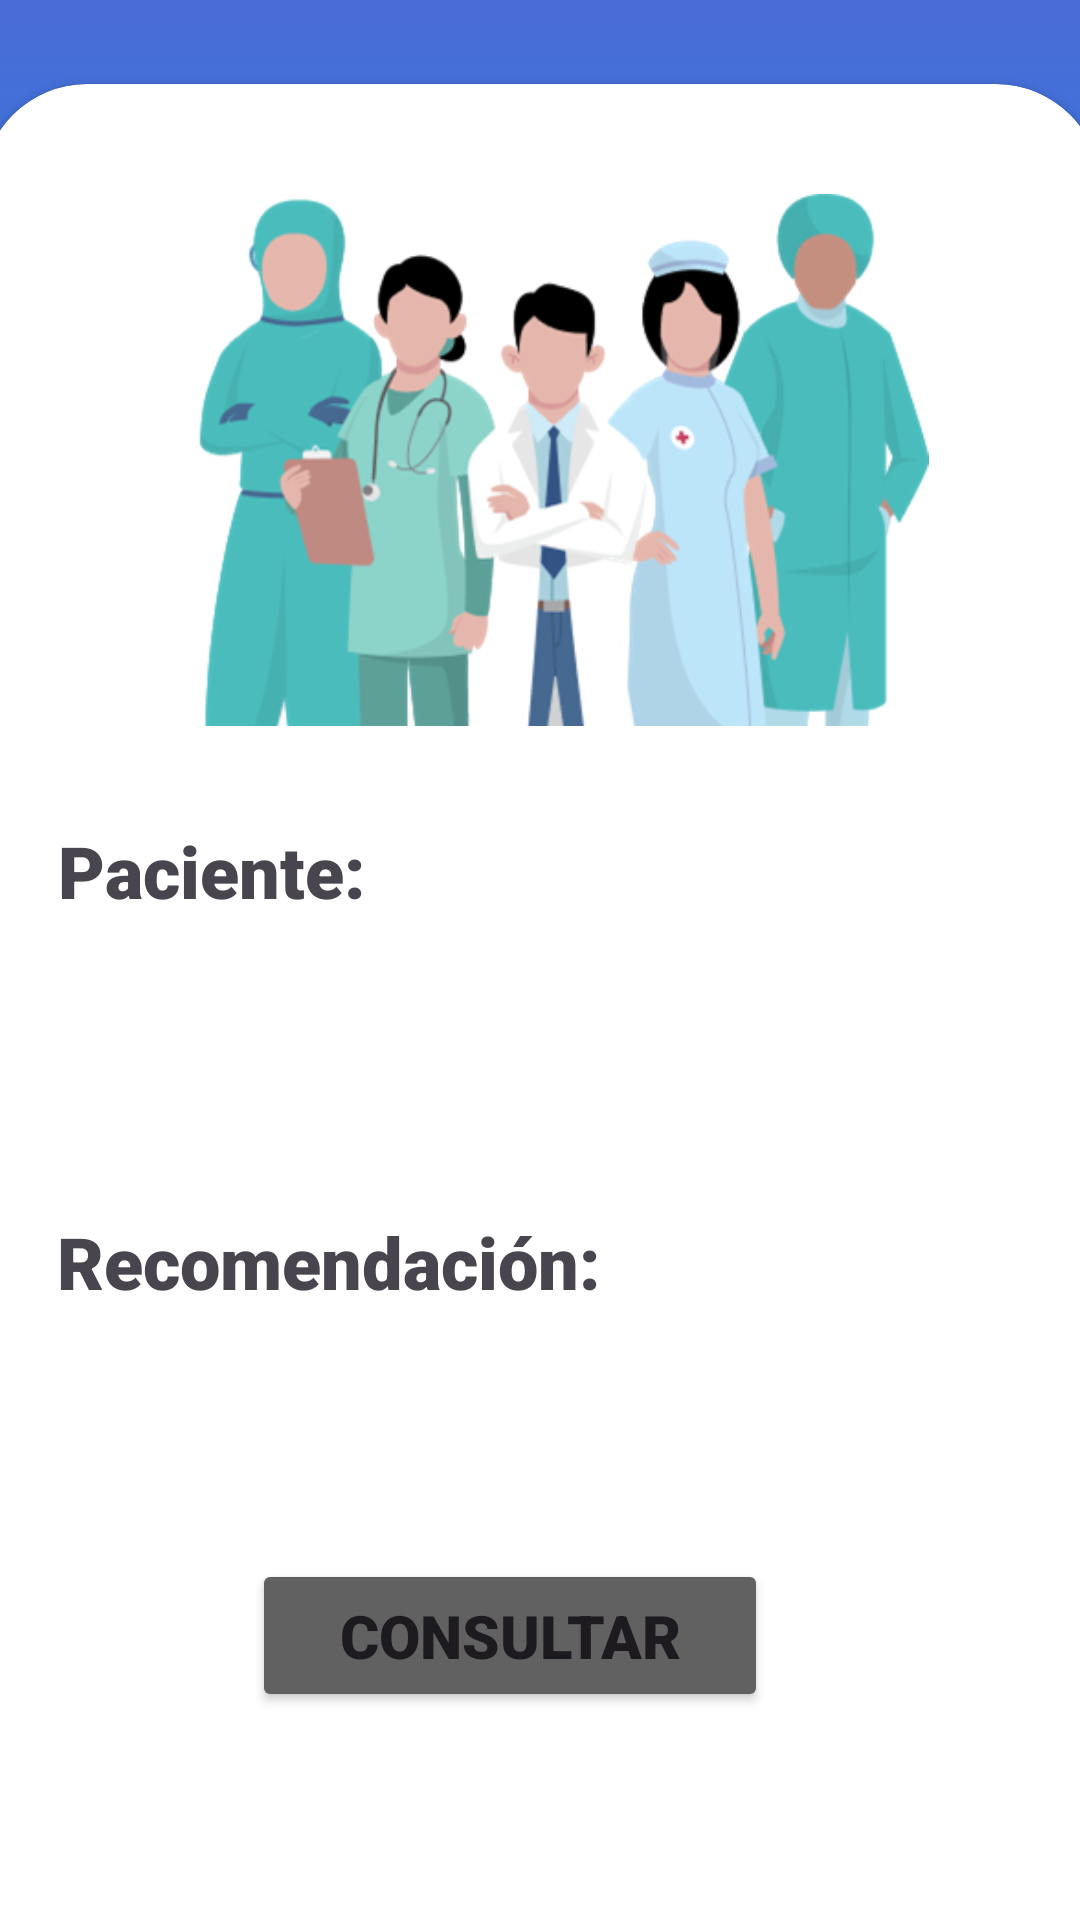

Write the Android layout XML for this screen, with the resource values it uses.
<!-- AndroidManifest.xml: application theme Theme.Actividad_decimas -->
<!-- res/layout/activity_consultar_paciente.xml -->
<?xml version="1.0" encoding="utf-8"?>
<androidx.constraintlayout.widget.ConstraintLayout xmlns:android="http://schemas.android.com/apk/res/android"
    xmlns:app="http://schemas.android.com/apk/res-auto"
    xmlns:tools="http://schemas.android.com/tools"
    android:id="@+id/main"
    android:layout_width="match_parent"
    android:layout_height="match_parent"
    android:background="@drawable/gradient"
    tools:context=".consultar_paciente">

    <androidx.cardview.widget.CardView
        android:id="@+id/cardView3"
        android:layout_width="373dp"
        android:layout_height="278dp"
        android:layout_marginTop="28dp"
        app:cardCornerRadius="35dp"
        app:layout_constraintEnd_toEndOf="parent"
        app:layout_constraintStart_toStartOf="parent"
        app:layout_constraintTop_toTopOf="parent" >

        <androidx.constraintlayout.widget.ConstraintLayout
            android:layout_width="match_parent"
            android:layout_height="match_parent">

            <ImageView
                android:id="@+id/imageView4"
                android:layout_width="285dp"
                android:layout_height="205dp"
                app:layout_constraintBottom_toBottomOf="parent"
                app:layout_constraintEnd_toEndOf="parent"
                app:layout_constraintStart_toStartOf="parent"
                app:layout_constraintTop_toTopOf="parent"
                app:srcCompat="@drawable/doctors" />
        </androidx.constraintlayout.widget.ConstraintLayout>
    </androidx.cardview.widget.CardView>

    <androidx.cardview.widget.CardView
        android:layout_width="419dp"
        android:layout_height="398dp"
        app:layout_constraintBottom_toBottomOf="parent"
        app:layout_constraintEnd_toEndOf="parent"
        app:layout_constraintHorizontal_bias="0.666"
        app:layout_constraintStart_toStartOf="parent"
        app:layout_constraintTop_toBottomOf="@+id/cardView3"
        app:layout_constraintVertical_bias="1.0">

        <androidx.constraintlayout.widget.ConstraintLayout
            android:layout_width="match_parent"
            android:layout_height="match_parent">

            <TextView
                android:id="@+id/textView9"
                android:layout_width="143dp"
                android:layout_height="47dp"
                android:layout_marginTop="32dp"
                android:fontFamily="sans-serif-black"
                android:text="Paciente:"
                android:textSize="24sp"
                app:layout_constraintEnd_toEndOf="parent"
                app:layout_constraintHorizontal_bias="0.21"
                app:layout_constraintStart_toStartOf="parent"
                app:layout_constraintTop_toTopOf="parent" />

            <TextView
                android:id="@+id/textView10"
                android:layout_width="wrap_content"
                android:layout_height="wrap_content"
                android:layout_marginTop="28dp"
                android:fontFamily="sans-serif-black"
                android:text="Recomendación:"
                android:textSize="24sp"
                app:layout_constraintEnd_toEndOf="parent"
                app:layout_constraintHorizontal_bias="0.243"
                app:layout_constraintStart_toStartOf="parent"
                app:layout_constraintTop_toBottomOf="@+id/txtDiagnostico" />

            <TextView
                android:id="@+id/txtPaciente"
                android:layout_width="wrap_content"
                android:layout_height="wrap_content"
                android:layout_marginTop="12dp"
                android:fontFamily="sans-serif-black"
                android:textColor="#8A8A8A"
                android:textSize="16sp"
                app:layout_constraintEnd_toEndOf="parent"
                app:layout_constraintHorizontal_bias="0.247"
                app:layout_constraintStart_toStartOf="parent"
                app:layout_constraintTop_toBottomOf="@+id/textView9" />

            <TextView
                android:id="@+id/txtDiagnostico"
                android:layout_width="wrap_content"
                android:layout_height="wrap_content"
                android:fontFamily="sans-serif-black"
                android:textColor="#8A8A8A"
                android:textSize="16sp"
                app:layout_constraintEnd_toEndOf="parent"
                app:layout_constraintHorizontal_bias="0.291"
                app:layout_constraintStart_toStartOf="parent"
                app:layout_constraintTop_toBottomOf="@+id/txtPaciente" />

            <TextView
                android:id="@+id/txtRecomendacion"
                android:layout_width="wrap_content"
                android:layout_height="wrap_content"
                android:layout_marginTop="16dp"
                android:fontFamily="sans-serif-black"
                android:textColor="#8A8A8A"
                android:textSize="16sp"
                app:layout_constraintEnd_toEndOf="parent"
                app:layout_constraintHorizontal_bias="0.347"
                app:layout_constraintStart_toStartOf="parent"
                app:layout_constraintTop_toBottomOf="@+id/textView10" />

            <Button
                android:id="@+id/buttonConsultar"
                android:layout_width="172dp"
                android:layout_height="51dp"
                android:backgroundTint="#626161"
                android:fontFamily="sans-serif-black"
                android:text="Consultar"
                android:textSize="20sp"
                app:layout_constraintBottom_toBottomOf="parent"
                app:layout_constraintEnd_toEndOf="parent"
                app:layout_constraintHorizontal_bias="0.497"
                app:layout_constraintStart_toStartOf="parent"
                app:layout_constraintTop_toBottomOf="@+id/txtRecomendacion"
                app:layout_constraintVertical_bias="0.394" />

        </androidx.constraintlayout.widget.ConstraintLayout>
    </androidx.cardview.widget.CardView>
</androidx.constraintlayout.widget.ConstraintLayout>
<!-- resources referenced by this layout -->
<resources>
  <!-- drawable doctors: png bitmap (drawable, 80608 bytes) -->
  <!-- drawable gradient (drawable) -->
  <?xml version="1.0" encoding="utf-8"?>
  <selector xmlns:android="http://schemas.android.com/apk/res/android">
      <item>
          <shape>
              <gradient
                  android:startColor="#33B3FF"
                  android:centerColor="#0093EA"
                  android:endColor="#4B6CD6"
                  android:angle="90"/>
              <corners
                  android:radius="0dp"/>
          </shape>
      </item>
  </selector>
  <style name="Theme.Actividad_decimas" parent="Base.Theme.Actividad_decimas" />
  <style name="Base.Theme.Actividad_decimas" parent="Theme.Material3.DayNight.NoActionBar">
          
          
      </style>
</resources>
